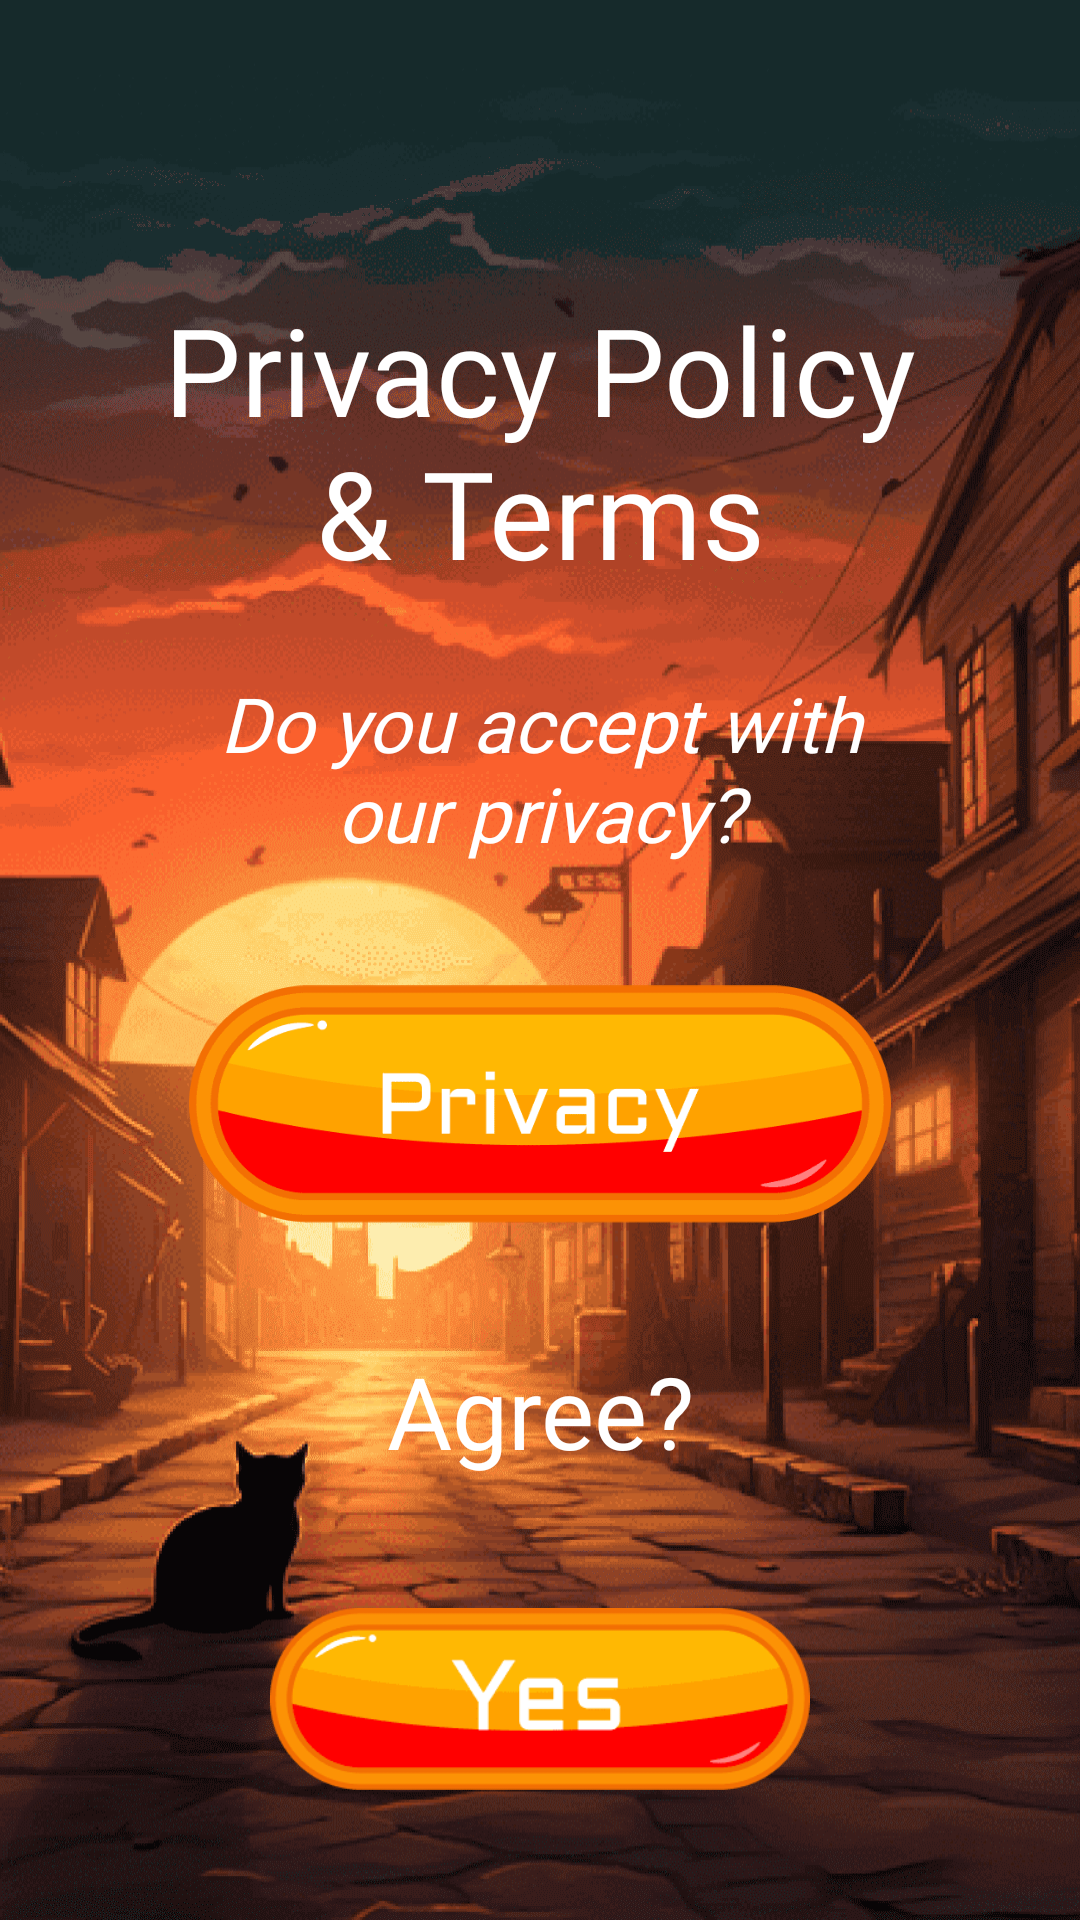

The Android layout XML behind this screen, and the referenced resources:
<!-- AndroidManifest.xml: application theme AppTheme -->
<!-- res/layout/fragment_privacy.xml -->
<?xml version="1.0" encoding="utf-8"?>
<androidx.constraintlayout.widget.ConstraintLayout xmlns:android="http://schemas.android.com/apk/res/android"
    xmlns:app="http://schemas.android.com/apk/res-auto"
    xmlns:tools="http://schemas.android.com/tools"
    android:layout_width="match_parent"
    android:layout_height="match_parent"
    android:background="@drawable/b11"
    android:orientation="vertical"
    tools:context=".screens.others.PrivacyFragment">

    <com.google.android.material.textview.MaterialTextView
        android:id="@+id/text_title"
        android:layout_width="0dp"
        android:layout_height="0dp"
        app:autoSizeTextType="uniform"
        android:text="@string/privacy_policy_and_terms"
        android:fontFamily="@font/font1_bold"
        android:textColor="@color/white"
        app:layout_constraintBottom_toBottomOf="@id/guideline_h35"
        app:layout_constraintEnd_toEndOf="parent"
        android:gravity="top|center"
        app:layout_constraintStart_toStartOf="parent"
        app:layout_constraintTop_toTopOf="@id/guideline_h15"
        app:layout_constraintWidth_percent="0.7" />

    <com.google.android.material.textview.MaterialTextView
        android:id="@+id/text_acceptance"
        android:layout_width="0dp"
        android:layout_height="0dp"
        app:autoSizeTextType="uniform"
        android:text="@string/acceptance"
        android:fontFamily="@font/font1_bold"
        android:textColor="@color/white"
        android:textStyle="italic"
        app:layout_constraintBottom_toBottomOf="@id/guideline_h45"
        app:layout_constraintEnd_toEndOf="parent"
        android:gravity="center"
        app:layout_constraintStart_toStartOf="parent"
        app:layout_constraintTop_toTopOf="@id/guideline_h35"
        app:layout_constraintWidth_percent="0.7" />

    <ImageView
        android:id="@+id/button_privacy"
        android:layout_width="0dp"
        android:layout_height="0dp"
        android:scaleType="fitCenter"
        android:clickable="true"
        android:focusable="true"
        android:src="@drawable/privacy"
        app:layout_constraintTop_toTopOf="@id/guideline_h50"
        app:layout_constraintBottom_toBottomOf="@id/guideline_h65"
        app:layout_constraintEnd_toEndOf="parent"
        app:layout_constraintStart_toStartOf="parent"
        app:layout_constraintWidth_percent="0.65" />

    <com.google.android.material.textview.MaterialTextView
        android:id="@+id/text_agree"
        android:layout_width="0dp"
        android:layout_height="0dp"
        app:autoSizeTextType="uniform"
        android:text="@string/agree"
        android:fontFamily="@font/font1_bold"
        android:textColor="@color/white"
        app:layout_constraintBottom_toBottomOf="@id/guideline_h77"
        app:layout_constraintEnd_toEndOf="parent"
        android:gravity="center"
        app:layout_constraintStart_toStartOf="parent"
        app:layout_constraintTop_toTopOf="@id/guideline_h70"
        app:layout_constraintWidth_percent="0.7" />

    <ImageView
        android:id="@+id/button_yes"
        android:layout_width="0dp"
        android:layout_height="0dp"
        android:scaleType="fitCenter"
        android:clickable="true"
        android:focusable="true"
        android:src="@drawable/yes"
        app:layout_constraintTop_toTopOf="@id/guideline_h77"
        app:layout_constraintBottom_toBottomOf="parent"
        app:layout_constraintEnd_toEndOf="@id/guideline_v92"
        app:layout_constraintStart_toStartOf="@id/guideline_v8"
        app:layout_constraintWidth_percent="0.5" />

    <androidx.constraintlayout.widget.Guideline
        android:id="@+id/guideline_h15"
        android:layout_width="wrap_content"
        android:layout_height="wrap_content"
        android:orientation="horizontal"
        app:layout_constraintGuide_percent="0.15" />

    <androidx.constraintlayout.widget.Guideline
        android:id="@+id/guideline_h35"
        android:layout_width="wrap_content"
        android:layout_height="wrap_content"
        android:orientation="horizontal"
        app:layout_constraintGuide_percent="0.35" />

    <androidx.constraintlayout.widget.Guideline
        android:id="@+id/guideline_h45"
        android:layout_width="wrap_content"
        android:layout_height="wrap_content"
        android:orientation="horizontal"
        app:layout_constraintGuide_percent="0.45" />

    <androidx.constraintlayout.widget.Guideline
        android:id="@+id/guideline_h50"
        android:layout_width="wrap_content"
        android:layout_height="wrap_content"
        android:orientation="horizontal"
        app:layout_constraintGuide_percent="0.50" />

    <androidx.constraintlayout.widget.Guideline
        android:id="@+id/guideline_h65"
        android:layout_width="wrap_content"
        android:layout_height="wrap_content"
        android:orientation="horizontal"
        app:layout_constraintGuide_percent="0.65" />

    <androidx.constraintlayout.widget.Guideline
        android:id="@+id/guideline_h70"
        android:layout_width="wrap_content"
        android:layout_height="wrap_content"
        android:orientation="horizontal"
        app:layout_constraintGuide_percent="0.70" />

    <androidx.constraintlayout.widget.Guideline
        android:id="@+id/guideline_h77"
        android:layout_width="wrap_content"
        android:layout_height="wrap_content"
        android:orientation="horizontal"
        app:layout_constraintGuide_percent="0.77" />

    <androidx.constraintlayout.widget.Guideline
        android:id="@+id/guideline_v8"
        android:layout_width="wrap_content"
        android:layout_height="wrap_content"
        android:orientation="vertical"
        app:layout_constraintGuide_percent="0.08" />

    <androidx.constraintlayout.widget.Guideline
        android:id="@+id/guideline_v48"
        android:layout_width="wrap_content"
        android:layout_height="wrap_content"
        android:orientation="vertical"
        app:layout_constraintGuide_percent="0.48" />

    <androidx.constraintlayout.widget.Guideline
        android:id="@+id/guideline_v52"
        android:layout_width="wrap_content"
        android:layout_height="wrap_content"
        android:orientation="vertical"
        app:layout_constraintGuide_percent="0.52" />

    <androidx.constraintlayout.widget.Guideline
        android:id="@+id/guideline_v92"
        android:layout_width="wrap_content"
        android:layout_height="wrap_content"
        android:orientation="vertical"
        app:layout_constraintGuide_percent="0.92" />

</androidx.constraintlayout.widget.ConstraintLayout>
<!-- resources referenced by this layout -->
<resources>
  <color name="white">#FFFFFFFF</color>
  <!-- drawable b11: png bitmap (drawable, 395023 bytes) -->
  <!-- drawable privacy: png bitmap (drawable, 5750 bytes) -->
  <!-- drawable yes: png bitmap (drawable, 3025 bytes) -->
  <string name="acceptance">Do you accept with our privacy?</string>
  <string name="agree">Agree?</string>
  <string name="privacy_policy_and_terms">Privacy Policy &amp; Terms</string>
</resources>
